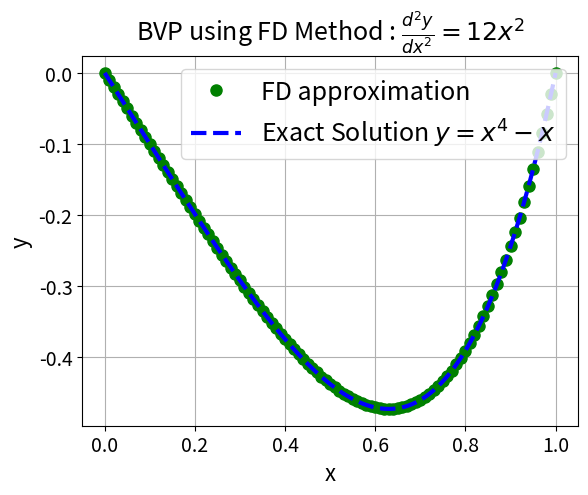

Generate this figure with matplotlib:
"""
[redacted]
[redacted]
Description  : BVP y'' = 12x^2; y(0)=0; y(1)=0; Exactsol y = x^4-x
[redacted]
"""

import numpy as np
from scipy import sparse
import matplotlib.pyplot as plt

# Feed system size and fixed step-size 
L = 100; dx = 1.0/L

# Construct finite (central) difference A matrix and b
x = np.linspace(0, 1, L+1)
print(x)
b = np.zeros((L+1, 1)).ravel()
print(b)
b[1:L] = 12 * pow(dx,2) * (x[1:L]**2)

main_diag = -2*np.ones((L+1,1)).ravel()
print("main-diag",main_diag)
off_diag =   1*np.ones((L,  1)).ravel()
print("off-diag",off_diag)
a = main_diag.shape[0]
print(a)
diagonals = [main_diag, off_diag, off_diag]
print("\n diagonals ",diagonals)
A = sparse.diags(diagonals, [0,-1,1]).toarray()

# Enforce y(1) = y(L+1) = 0
A[0, 0  ] = 1
A[0, 1  ] = 0
A[L, L  ] = 1
A[L, L-1] = 0

print(A)
# Solve y = A^-1 * b
y = np.linalg.solve(A,b)

# To match with exact solution
xf = np.linspace(0, 1, 10*L)
yexact = pow(xf,4) - xf

# Ploting
plt.figure()
plt.plot(x,  y,      'o', c='g', label='FD approximation',          lw=3, ms=8)
plt.plot(xf, yexact, '--', c='b',  label=r'Exact Solution $y=x^4-x$',        lw=3, ms=8)
plt.legend(loc='best', prop={'size':18})
plt.title(r'BVP using FD Method : $\frac{d^2y}{dx^2} = 12x^2$',size=18)
plt.xlabel('x', size = 16); plt.xticks(size = 14);
plt.ylabel('y', size = 16); plt.yticks(size = 14)
plt.grid();
plt.savefig('bvp(1).pdf') 
plt.show()
